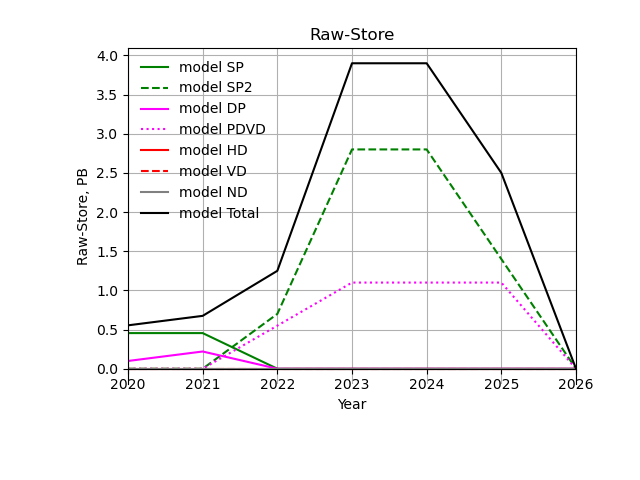

The table this chart was drawn from, first rows:
Raw-Store?, 2020 ?, 2021 ?, 2022 ?, 2023 ?, 2024 ?, 2025 ?, 2026
ND (PB)?, 0.0 ?, 0.0 ?, 0.0 ?, 0.0 ?, 0.0 ?, 0.0 ?, 0.0 ?
ProtoDUNEs (PB)?, 0.6 ?, 0.7 ?, 1.2 ?, 3.9 ?, 3.9 ?, 2.5 ?, 0.0 ?
FDs (PB)?, 0.0 ?, 0.0 ?, 0.0 ?, 0.0 ?, 0.0 ?, 0.0 ?, 0.0 ?
Total (PB)?, 0.6 ?, 0.7 ?, 1.2 ?, 3.9 ?, 3.9 ?, 2.5 ?, 0.0 ?
